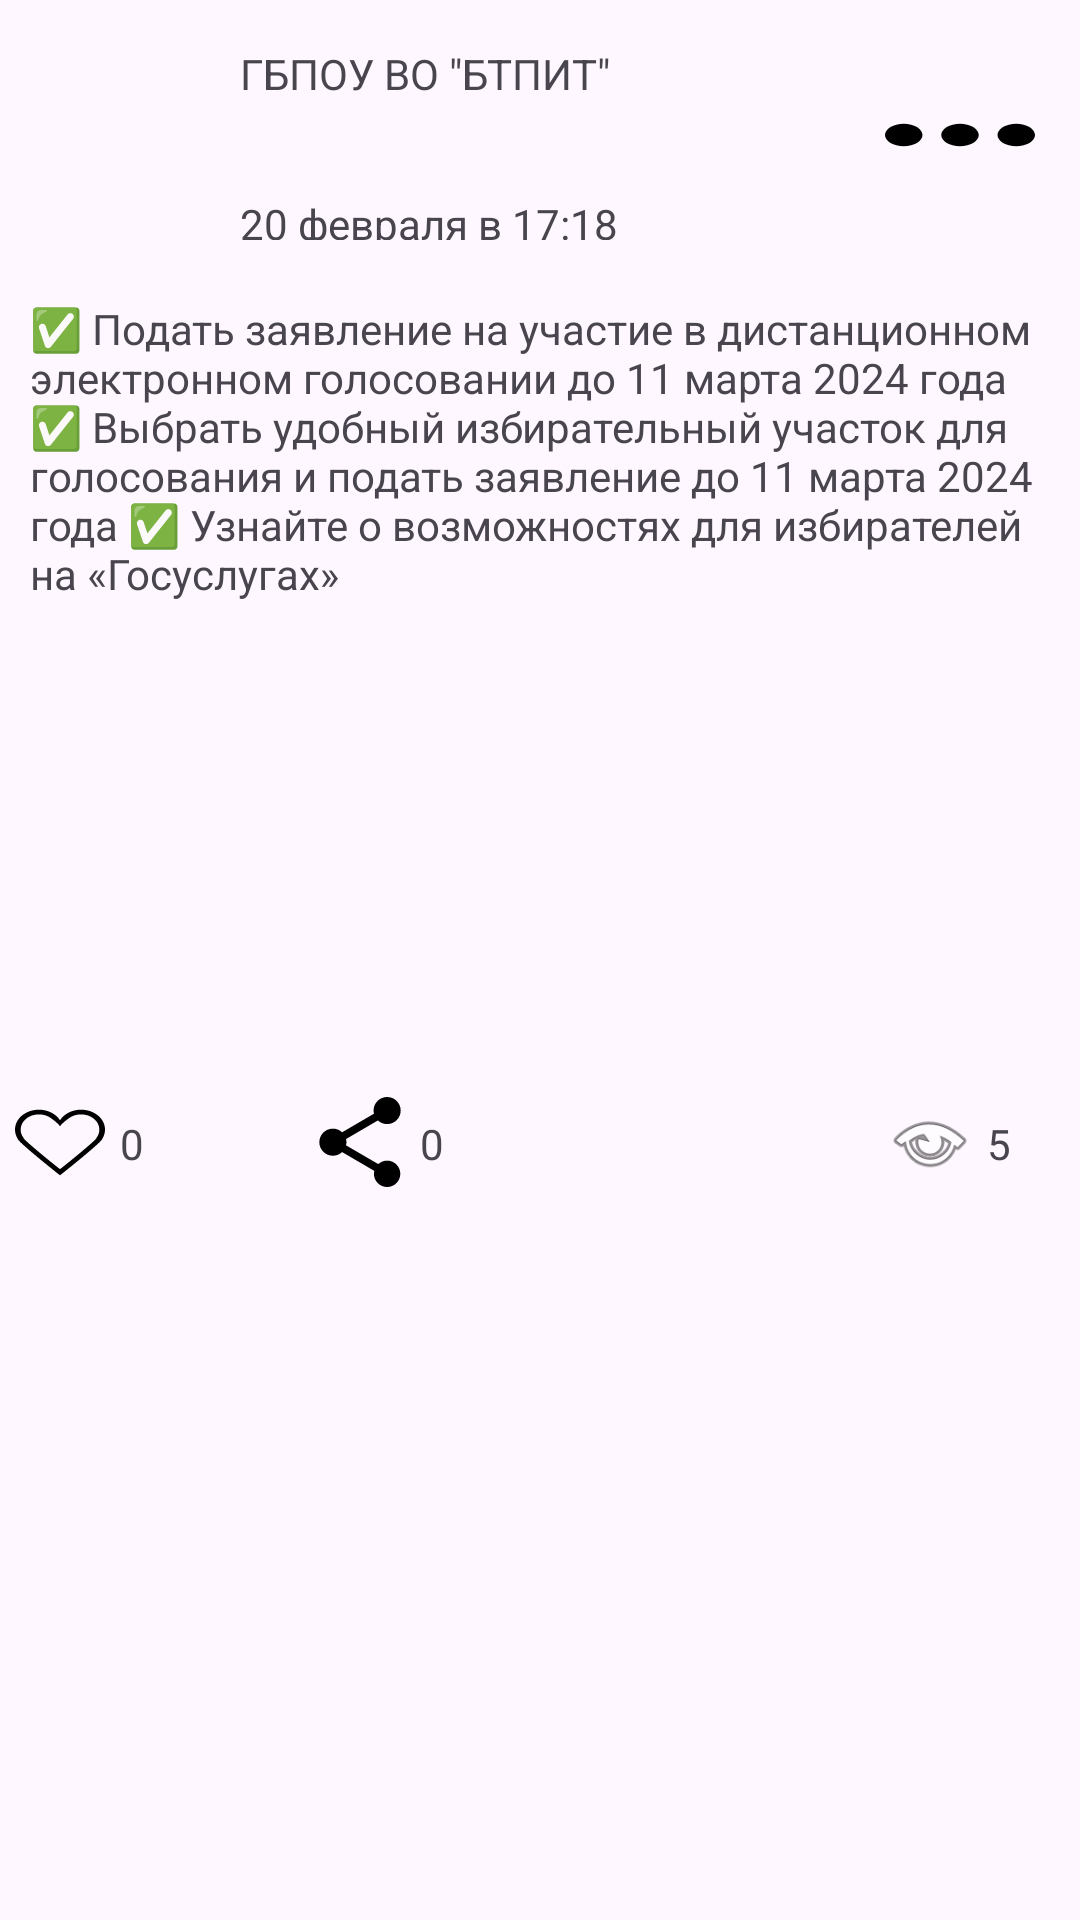

Produce the Android XML layout that renders to this screen, including the resource entries it uses.
<!-- AndroidManifest.xml: application theme Theme.Prack_1 -->
<!-- res/layout/post_card.xml -->
<?xml version="1.0" encoding="utf-8"?>
<LinearLayout

    xmlns:android="http://schemas.android.com/apk/res/android"
    xmlns:app="http://schemas.android.com/apk/res-auto"
    xmlns:tools="http://schemas.android.com/tools"
    android:layout_width="match_parent"
    android:layout_height="400dp"
    tools:context=".MainActivity"
    android:orientation="vertical">


    <androidx.constraintlayout.widget.ConstraintLayout
        android:layout_width="match_parent"
        android:layout_height="70dp"
        android:layout_margin="10dp"
        android:orientation="horizontal">


        <ImageView
            android:id="@+id/imageView"
            android:layout_width="60dp"
            android:layout_height="wrap_content"
            android:layout_margin="5dp"
            app:layout_constraintBottom_toBottomOf="parent"
            app:layout_constraintStart_toStartOf="parent"
            app:layout_constraintTop_toTopOf="@+id/imageViewmenu"
            app:srcCompat="@drawable/btpitlogo" />

        <LinearLayout
            android:id="@+id/linearLayout"
            android:layout_width="300dp"
            android:layout_height="match_parent"
            android:orientation="vertical"
            app:layout_constraintBottom_toBottomOf="parent"
            app:layout_constraintStart_toEndOf="@+id/imageView"
            app:layout_constraintTop_toTopOf="parent">

            <TextView
                android:id="@+id/textViewHeader"
                android:layout_width="131dp"
                android:layout_height="20dp"
                android:layout_marginLeft="5dp"
                android:layout_marginTop="5dp"
                android:text="ГБПОУ ВО &quot;БТПИТ&quot;"
                tools:ignore="MissingConstraints"
                tools:layout_editor_absoluteX="72dp"
                tools:layout_editor_absoluteY="6dp" />
            <EditText android:id="@+id/editTextHeader"
                android:layout_width="131dp"
                android:layout_height="20dp"
                android:textSize="20sp"
                android:hint="Введите текст заголовка"
                android:visibility="invisible"
                android:layout_marginStart="10dp"
                android:text="@string/header_post"/>


            <TextView
                android:id="@+id/textViewDateTime"
                android:layout_width="wrap_content"
                android:layout_height="wrap_content"
                android:layout_marginLeft="5dp"
                android:layout_marginTop="10dp"
                android:text="20 февраля в 17:18"
                app:layout_constraintTop_toTopOf="@+id/textViewHeader"
                tools:ignore="MissingConstraints"
                tools:layout_editor_absoluteX="72dp" />


        </LinearLayout>

        <ImageButton
            android:id="@+id/imageViewmenu"
            android:layout_width="50dp"
            android:layout_height="30dp"
            android:layout_gravity="end"
            android:layout_margin="5dp"
            app:layout_constraintBottom_toBottomOf="parent"
            app:layout_constraintEnd_toEndOf="parent"
            app:layout_constraintTop_toTopOf="parent"
            android:background="@drawable/tochki" />

    </androidx.constraintlayout.widget.ConstraintLayout>

    <TextView
        android:id="@+id/textViewContent"
        android:layout_width="match_parent"
        android:layout_height="200dp"
        android:layout_margin="10dp"
        android:text="✅ Подать заявление на участие в дистанционном электронном голосовании до 11 марта 2024 года
✅ Выбрать удобный избирательный участок для голосования и подать заявление до 11 марта 2024 года
✅ Узнайте о возможностях для избирателей на «Госуслугах»" />
    <EditText android:id="@+id/editTextContent"
        android:layout_width="match_parent"
        android:layout_height="wrap_content"
        android:visibility="invisible"
        android:textSize="15sp"
        android:hint="@string/write_content"
        android:text="@string/content_post"
        android:layout_marginHorizontal="5dp"
        android:padding="10dp"/>



    <LinearLayout
        android:layout_width="match_parent"
        android:layout_height="61dp"
        android:gravity="center_vertical">

        <ImageButton
            android:id="@+id/imagebutnlike"
            android:layout_width="30dp"
            android:layout_height="25dp"
            android:layout_margin="5dp"
            android:background="@drawable/likes">

        </ImageButton>

        <TextView
            android:id="@+id/textViewLike"
            android:layout_width="60dp"
            android:layout_height="18dp"
            android:text="0">
        </TextView>
        <ImageButton
            android:id="@+id/imagebutnRepost"
            android:layout_width="30dp"
            android:layout_height="30dp"
            android:layout_margin="5dp"
            android:background="@drawable/repost">

        </ImageButton>

        <TextView
            android:id="@+id/textViewRepost"
            android:layout_width="60dp"
            android:layout_height="18dp"
            android:text="0">
        </TextView>

        <ImageView
            android:layout_width="30dp"
            android:layout_height="30dp"
            android:layout_marginLeft="95dp"
            app:srcCompat="@android:drawable/ic_menu_view">

        </ImageView>

        <TextView
            android:layout_width="40dp"
            android:layout_height="18dp"
            android:layout_marginLeft="4dp"
            android:text="5"
            android:id="@+id/textViewGlaza">
        </TextView>
        <androidx.constraintlayout.widget.ConstraintLayout android:id="@+id/constraintEdit"
            android:layout_width="match_parent"
            android:layout_height="wrap_content"
            android:visibility="gone"
            app:layout_constraintTop_toBottomOf="@id/constraintLayoutLikeShareSees"
            app:layout_constraintStart_toStartOf="parent"
            app:layout_constraintHeight_percent="0.5">



            <Button android:id="@+id/buttonSave"
                android:layout_width="100dp"
                android:layout_height="20dp"
                android:layout_marginEnd="10dp"
                android:text="Сохранить"

                />



        </androidx.constraintlayout.widget.ConstraintLayout>



    </LinearLayout>
</LinearLayout>
<!-- resources referenced by this layout -->
<resources>
  <!-- drawable likes: png bitmap (drawable, 41521 bytes) -->
  <!-- drawable repost (drawable) -->
  <vector android:height="32dp" android:viewportHeight="525.15"
      android:viewportWidth="525.15" android:width="32dp" xmlns:android="http://schemas.android.com/apk/res/android">
      <path android:fillColor="#FF000000" android:pathData="M420.73,371.22c-20.02,0 -37.94,7.86 -51.6,20.24L181.11,282.09c1.36,-6.06 2.41,-12.17 2.41,-18.47c0,-6.3 -1.07,-12.39 -2.41,-18.47l185.9,-108.33c14.18,13.13 32.93,21.33 53.72,21.33c43.83,0 79.14,-35.25 79.14,-79.08C499.88,35.34 464.54,0 420.73,0c-43.74,0 -79.08,35.34 -79.08,79.06c0,6.39 1.07,12.39 2.41,18.47L158.16,205.95c-14.2,-13.19 -32.93,-21.38 -53.74,-21.38c-43.83,0 -79.14,35.32 -79.14,79.06s35.32,79.08 79.14,79.08c20.79,0 39.54,-8.21 53.72,-21.33l187.7,109.6c-1.29,5.58 -2.1,11.4 -2.1,17.2c0,42.45 34.59,76.98 76.98,76.98c42.43,0 77.04,-34.51 77.04,-76.98S463.16,371.22 420.73,371.22z"/>
  </vector>
  <!-- drawable tochki (drawable) -->
  <vector android:height="32dp" android:viewportHeight="408"
      android:viewportWidth="408" android:width="32dp" xmlns:android="http://schemas.android.com/apk/res/android">
      <path android:fillColor="#FF000000" android:pathData="M51,153c-28.05,0 -51,22.95 -51,51s22.95,51 51,51s51,-22.95 51,-51S79.05,153 51,153zM357,153c-28.05,0 -51,22.95 -51,51s22.95,51 51,51s51,-22.95 51,-51S385.05,153 357,153zM204,153c-28.05,0 -51,22.95 -51,51s22.95,51 51,51s51,-22.95 51,-51S232.05,153 204,153z"/>
  </vector>
  <string name="content_post">Контент текст</string>
  <string name="header_post">ОНИ ВЕРНУЛИСЬ!!!</string>
  <string name="write_content">Впишите основной контент</string>
  <style name="Theme.Prack_1" parent="Base.Theme.Prack_1" />
  <style name="Base.Theme.Prack_1" parent="Theme.Material3.DayNight.NoActionBar">
          
          
      </style>
</resources>
